Photos from the image-classification dataset "images" in the GitHub repository ykuma777/physicalai-active-inspection-submission-public. Its 2 classes are: abnormal, normal.

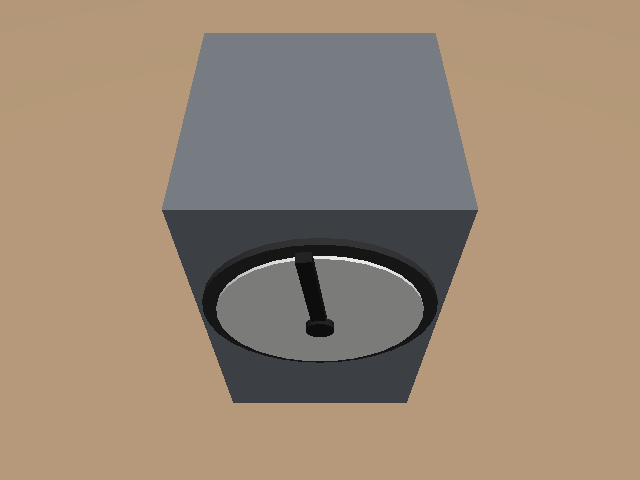
Label: normal

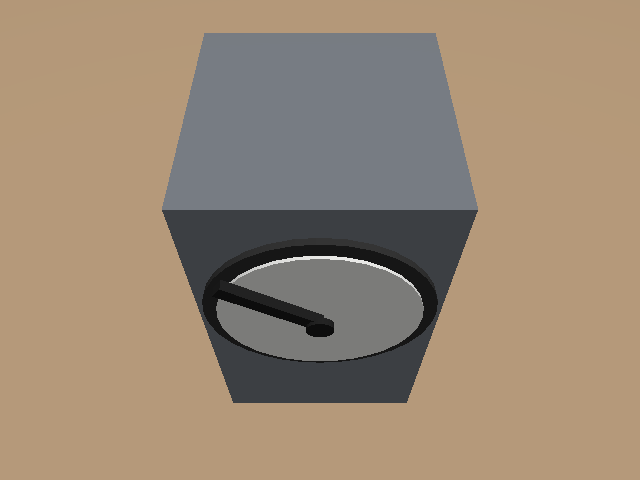
Label: abnormal

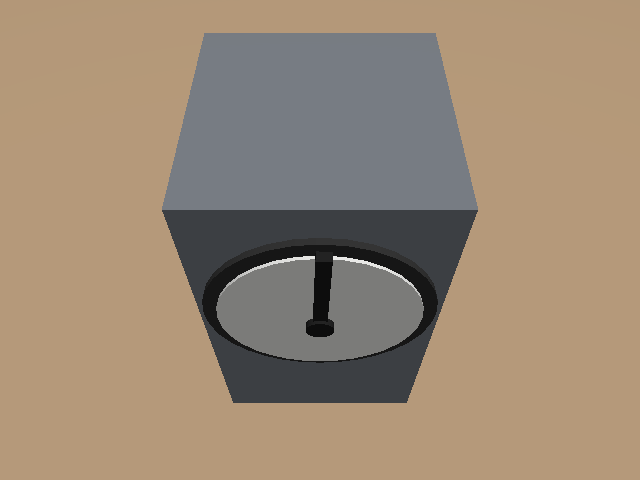
Label: normal

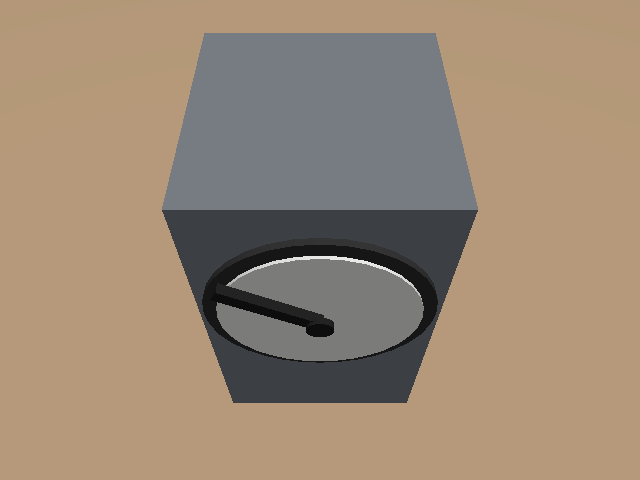
Label: abnormal

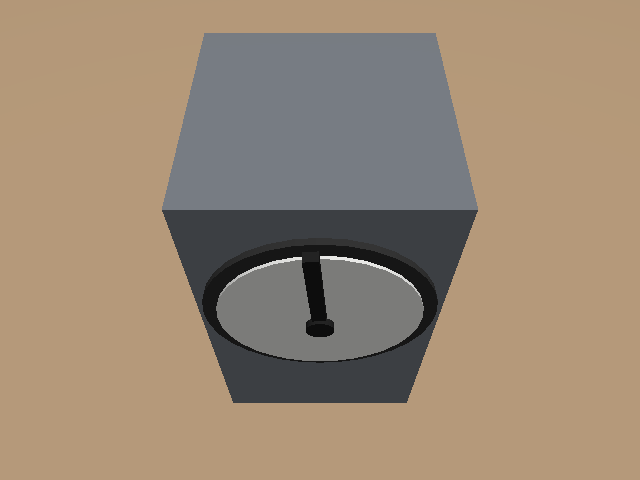
Label: normal

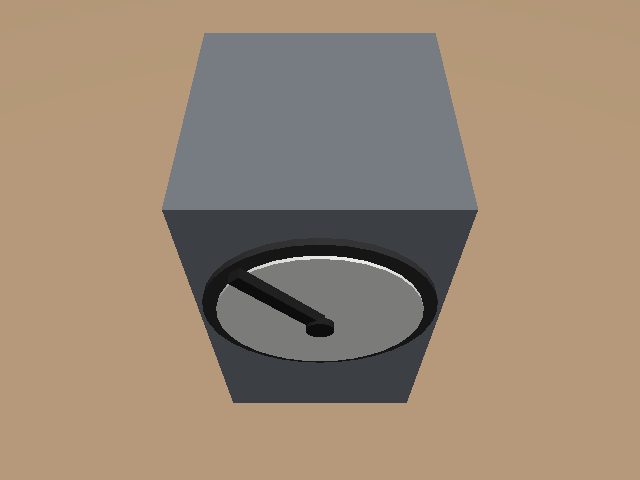
Label: abnormal
